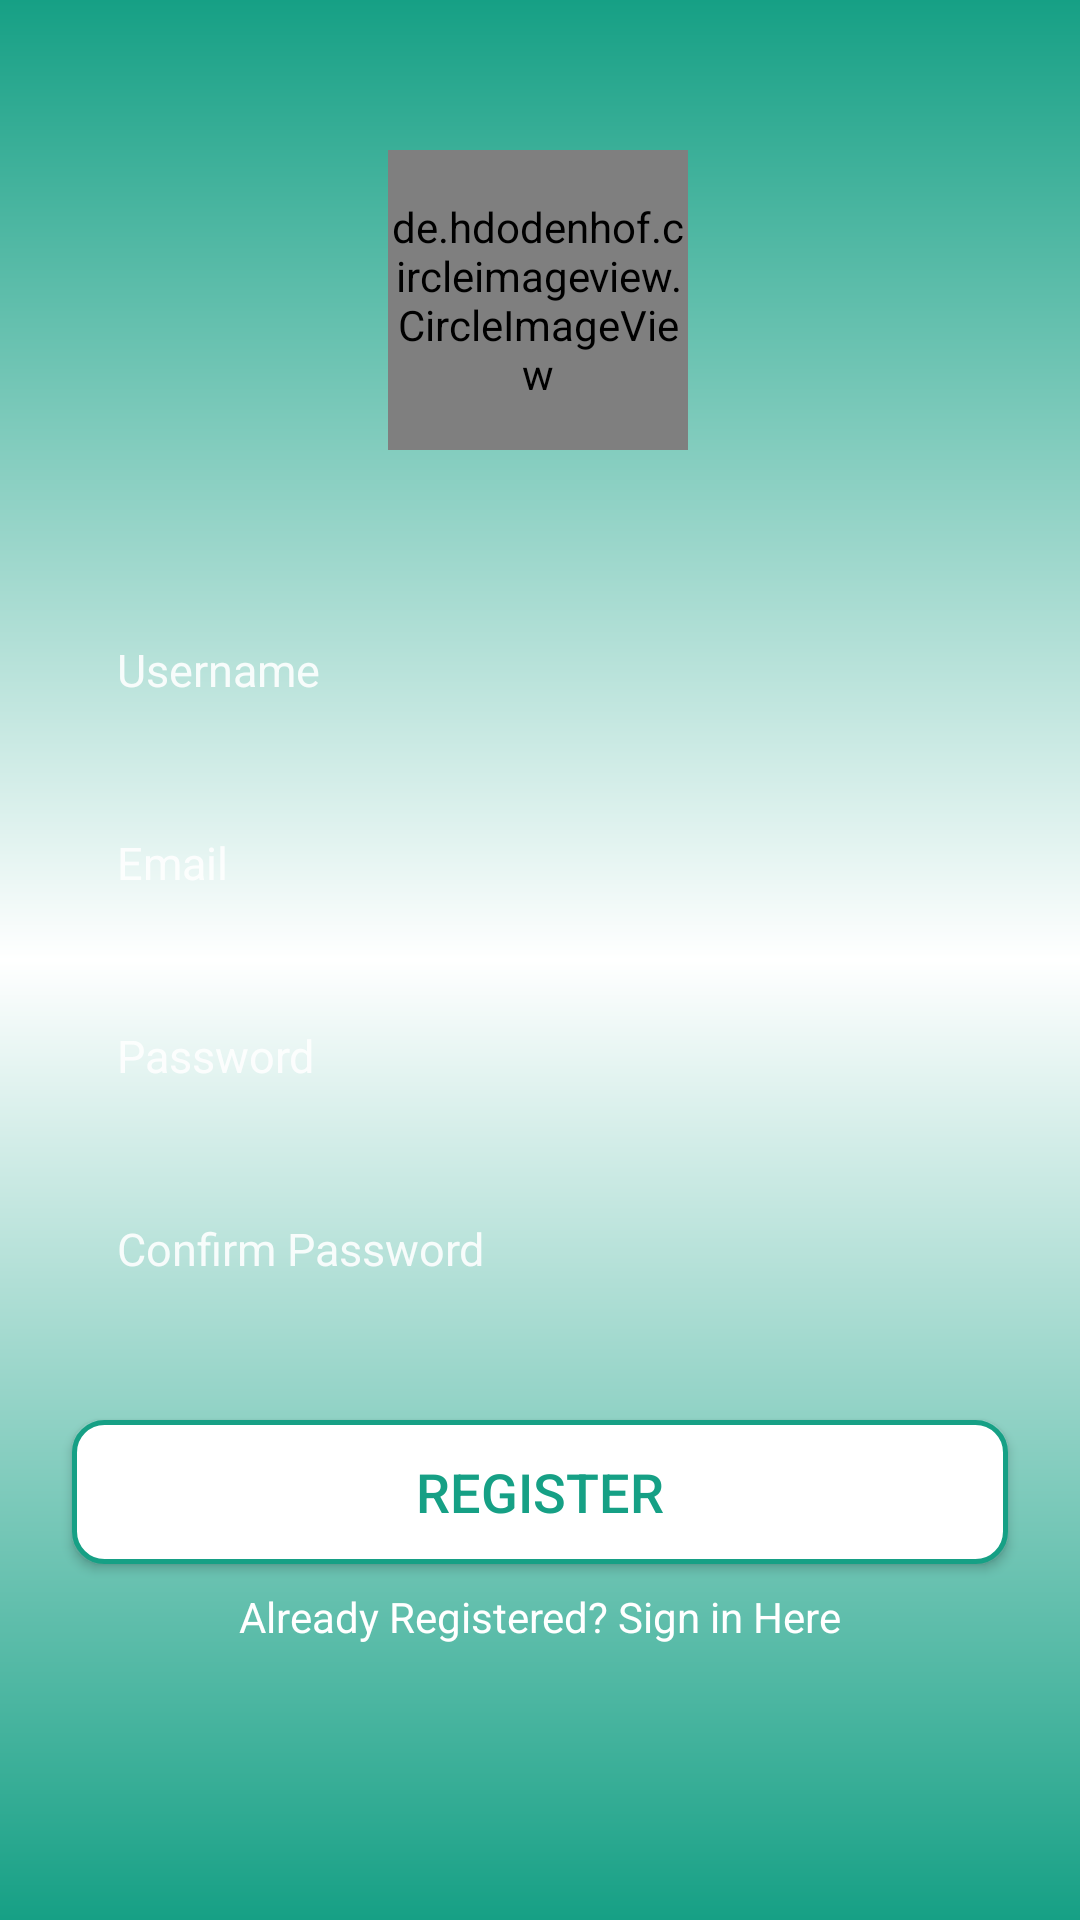

Reconstruct the res/layout file that produces this screen, plus the resources it refers to.
<!-- AndroidManifest.xml: application theme AppTheme -->
<!-- res/layout/activity_register_screen.xml -->
<?xml version="1.0" encoding="utf-8"?>
<ScrollView
    xmlns:app="http://schemas.android.com/apk/res-auto"
    xmlns:tools="http://schemas.android.com/tools"
    android:layout_width="match_parent"
    android:layout_height="match_parent"
    android:background="@drawable/gradient"
    android:scrollbars="none"
    xmlns:android="http://schemas.android.com/apk/res/android">

<androidx.constraintlayout.widget.ConstraintLayout
    xmlns:app="http://schemas.android.com/apk/res-auto"
    xmlns:tools="http://schemas.android.com/tools"
    android:layout_width="match_parent"
    android:layout_height="match_parent"
    android:paddingBottom="70dp"
    tools:context=".RegisterScreen">


    <de.hdodenhof.circleimageview.CircleImageView
        android:id="@+id/profilePic"
        android:layout_width="100dp"
        android:layout_height="100dp"
        android:layout_marginStart="32dp"
        android:layout_marginLeft="32dp"
        android:layout_marginTop="50dp"
        android:layout_marginEnd="32dp"
        android:layout_marginRight="32dp"
        android:src="@drawable/logo"
        app:civ_border_color="#FFFFFF"
        app:civ_border_width="3dp"
        app:layout_constraintEnd_toEndOf="parent"
        app:layout_constraintHorizontal_bias="0.497"
        app:layout_constraintStart_toStartOf="parent"
        app:layout_constraintTop_toTopOf="parent" />

    <EditText
        android:id="@+id/username"
        android:layout_width="match_parent"
        android:layout_height="wrap_content"
        android:layout_marginStart="24dp"
        android:layout_marginLeft="24dp"
        android:layout_marginTop="48dp"
        android:layout_marginEnd="24dp"
        android:layout_marginRight="24dp"
        android:alpha="0.9"
        android:background="@drawable/opaciy"
        android:hint="@string/register_name_text"
        android:padding="15dp"
        android:textColor="@color/white"
        android:textColorHint="@color/white"
        android:textSize="15sp"
        app:layout_constraintEnd_toEndOf="parent"
        app:layout_constraintHorizontal_bias="0.0"
        app:layout_constraintStart_toStartOf="parent"
        app:layout_constraintTop_toBottomOf="@+id/profilePic" />


    <EditText
        android:id="@+id/email"
        android:layout_width="match_parent"
        android:layout_height="wrap_content"
        android:layout_marginStart="24dp"
        android:layout_marginLeft="24dp"
        android:layout_marginTop="14dp"
        android:layout_marginEnd="24dp"
        android:layout_marginRight="24dp"
        android:alpha="0.9"
        android:padding="15dp"
        android:background="@drawable/opaciy"
        android:hint="@string/register_email_hint"
        android:inputType="textEmailAddress"
        android:textColor="@color/white"
        android:textColorHint="@color/white"
        android:textSize="15sp"
        app:layout_constraintEnd_toEndOf="parent"
        app:layout_constraintStart_toStartOf="parent"
        app:layout_constraintTop_toBottomOf="@+id/username" />

    <EditText
        android:id="@+id/password"
        android:layout_width="match_parent"
        android:layout_height="wrap_content"
        android:layout_marginStart="24dp"
        android:layout_marginLeft="24dp"
        android:layout_marginTop="14dp"
        android:layout_marginEnd="24dp"
        android:layout_marginRight="24dp"
        android:background="@drawable/opaciy"
        android:hint="@string/register_password_hint"
        android:inputType="textPassword"
        android:alpha="0.9"
        android:padding="15dp"
        android:textColor="@color/white"
        android:textColorHint="@color/white"
        android:textSize="15sp"
        app:layout_constraintEnd_toEndOf="parent"
        app:layout_constraintStart_toStartOf="parent"
        app:layout_constraintTop_toBottomOf="@+id/email" />

    <Button
        android:id="@+id/idbtnbooking"
        android:layout_width="match_parent"
        android:layout_height="wrap_content"
        android:layout_marginStart="24dp"
        android:layout_marginLeft="24dp"
        android:layout_marginTop="32dp"
        android:layout_marginEnd="24dp"
        android:layout_marginRight="24dp"
        android:background="@drawable/border"
        android:text="@string/register_text"
        android:onClick="RegisterUser"
        android:textColor="@color/red"
        android:textSize="18sp"
        app:layout_constraintEnd_toEndOf="parent"
        app:layout_constraintHorizontal_bias="0.0"
        app:layout_constraintStart_toStartOf="parent"
        app:layout_constraintTop_toBottomOf="@+id/confirmPassword" />

    <TextView
        android:id="@+id/loginLink"
        android:layout_width="wrap_content"
        android:layout_height="wrap_content"
        android:layout_marginEnd="8dp"
        android:layout_marginLeft="8dp"
        android:layout_marginRight="8dp"
        android:layout_marginStart="8dp"
        android:layout_marginTop="8dp"
        android:text="@string/already_registered_text"
        android:onClick="OpenLoginActivity"
        android:textColor="@color/white"
        app:layout_constraintEnd_toEndOf="parent"
        app:layout_constraintStart_toStartOf="parent"
        app:layout_constraintTop_toBottomOf="@+id/idbtnbooking" />


    <EditText
        android:id="@+id/confirmPassword"
        android:layout_width="match_parent"
        android:layout_height="wrap_content"
        android:layout_marginStart="24dp"
        android:layout_marginLeft="24dp"
        android:layout_marginTop="14dp"
        android:layout_marginEnd="24dp"
        android:layout_marginRight="24dp"
        android:alpha="0.9"
        android:padding="15dp"
        android:background="@drawable/opaciy"
        android:ems="10"
        android:hint="@string/confirm_password_text"
        android:inputType="textPassword"
        android:textColor="@color/white"
        android:textColorHint="@color/white"
        android:textSize="15sp"
        app:layout_constraintEnd_toEndOf="parent"
        app:layout_constraintHorizontal_bias="0.607"
        app:layout_constraintStart_toStartOf="parent"
        app:layout_constraintTop_toBottomOf="@+id/password" />
</androidx.constraintlayout.widget.ConstraintLayout>

</ScrollView>
<!-- resources referenced by this layout -->
<resources>
  <color name="red">#16A085</color>
  <color name="white">#ffffff</color>
  <!-- drawable border (drawable) -->
  <?xml version="1.0" encoding="utf-8"?>
  <shape xmlns:android="http://schemas.android.com/apk/res/android"
      android:shape="rectangle">
  
      <solid android:color="@color/white" />
  
      <stroke
          android:width="5px"
          android:color="@color/red" />
      <corners
  
          android:radius="10dp">
  
      </corners>
  
  </shape>
  <!-- drawable gradient (drawable) -->
  <?xml version="1.0" encoding="utf-8"?>
  <shape android:shape="rectangle"
      xmlns:android="http://schemas.android.com/apk/res/android">
  
      <gradient
          android:startColor="#16A085"
          android:centerColor="#ffffff"
          android:endColor="#16A085"
          android:angle="90">
  
      </gradient>
  
  </shape>
  <!-- drawable logo: png bitmap (drawable, 101435 bytes) -->
  <string name="already_registered_text">Already Registered? Sign in Here</string>
  <string name="confirm_password_text">Confirm Password</string>
  <string name="register_email_hint">Email</string>
  <string name="register_name_text">Username</string>
  <string name="register_password_hint">Password</string>
  <string name="register_text">Register</string>
  <style name="AppTheme" parent="Theme.AppCompat.Light.DarkActionBar">
          
          <item name="colorPrimary">@color/colorPrimary</item>
          <item name="colorPrimaryDark">@color/colorPrimaryDark</item>
          <item name="colorAccent">@color/colorAccent</item>
          <item name="android:windowFullscreen">true</item>
          <item name="android:windowDisablePreview">true</item>
      </style>
  <color name="colorPrimary">#16A085</color>
  <color name="colorPrimaryDark">#16A085</color>
  <color name="colorAccent">#D81B60</color>
</resources>
